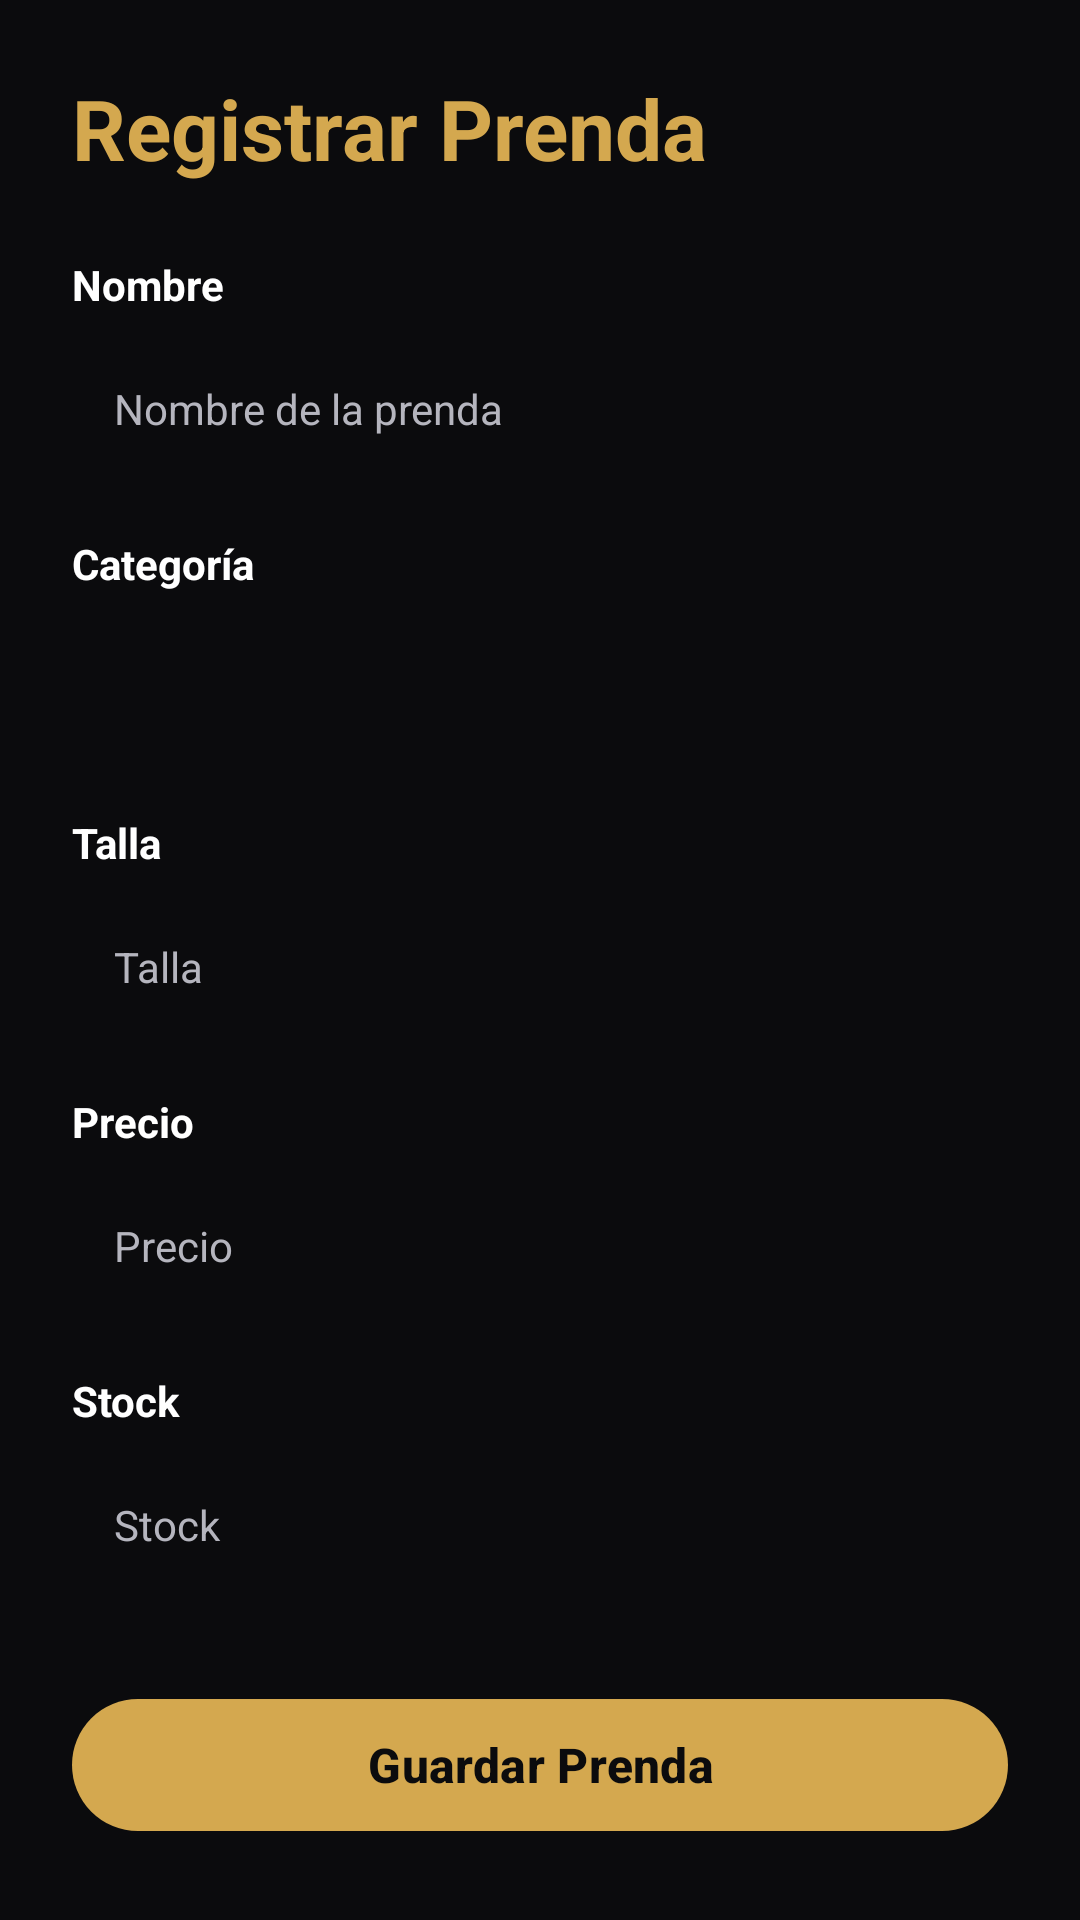

Produce the Android XML layout that renders to this screen, including the resource entries it uses.
<!-- AndroidManifest.xml: application theme Theme.PryGrados -->
<!-- res/layout/registroprenda.xml -->
<?xml version="1.0" encoding="utf-8"?>
<ScrollView xmlns:android="http://schemas.android.com/apk/res/android"
    xmlns:app="http://schemas.android.com/apk/res-auto"
    android:layout_width="match_parent"
    android:layout_height="match_parent"
    android:background="@color/kemba_black"
    android:fillViewport="true"
    android:scrollbars="none">

    <LinearLayout
        android:layout_width="match_parent"
        android:layout_height="wrap_content"
        android:orientation="vertical"
        android:padding="24dp">

        <TextView
            android:layout_width="wrap_content"
            android:layout_height="wrap_content"
            android:layout_marginBottom="24dp"
            android:text="Registrar Prenda"
            android:textColor="@color/kemba_gold"
            android:textSize="28sp"
            android:textStyle="bold" />

        <TextView
            android:layout_width="match_parent"
            android:layout_height="wrap_content"
            android:layout_marginBottom="6dp"
            android:text="Nombre"
            android:textColor="@color/kemba_white"
            android:textSize="14sp"
            android:textStyle="bold" />

        <EditText
            android:id="@+id/txtNombre"
            android:layout_width="match_parent"
            android:layout_height="52dp"
            android:layout_marginBottom="16dp"
            android:background="@drawable/bg_input"
            android:hint="Nombre de la prenda"
            android:importantForAutofill="no"
            android:inputType="textCapSentences"
            android:padding="14dp"
            android:textColor="@color/kemba_white"
            android:textColorHint="@color/kemba_hint"
            android:textSize="14sp" />

        <TextView
            android:layout_width="match_parent"
            android:layout_height="wrap_content"
            android:layout_marginBottom="6dp"
            android:text="Categoría"
            android:textColor="@color/kemba_white"
            android:textSize="14sp"
            android:textStyle="bold" />

        <Spinner
            android:id="@+id/spCategoria"
            android:layout_width="match_parent"
            android:layout_height="52dp"
            android:layout_marginBottom="16dp"
            android:background="@drawable/bg_input"
            android:paddingStart="6dp"
            android:popupBackground="@color/kemba_surface" />

        <TextView
            android:layout_width="match_parent"
            android:layout_height="wrap_content"
            android:layout_marginBottom="6dp"
            android:text="Talla"
            android:textColor="@color/kemba_white"
            android:textSize="14sp"
            android:textStyle="bold" />

        <EditText
            android:id="@+id/txtTalla"
            android:layout_width="match_parent"
            android:layout_height="52dp"
            android:layout_marginBottom="16dp"
            android:background="@drawable/bg_input"
            android:hint="Talla"
            android:importantForAutofill="no"
            android:inputType="textCapCharacters"
            android:padding="14dp"
            android:textColor="@color/kemba_white"
            android:textColorHint="@color/kemba_hint"
            android:textSize="14sp" />

        <TextView
            android:layout_width="match_parent"
            android:layout_height="wrap_content"
            android:layout_marginBottom="6dp"
            android:text="Precio"
            android:textColor="@color/kemba_white"
            android:textSize="14sp"
            android:textStyle="bold" />

        <EditText
            android:id="@+id/txtPrecio"
            android:layout_width="match_parent"
            android:layout_height="52dp"
            android:layout_marginBottom="16dp"
            android:background="@drawable/bg_input"
            android:hint="Precio"
            android:importantForAutofill="no"
            android:inputType="numberDecimal"
            android:padding="14dp"
            android:textColor="@color/kemba_white"
            android:textColorHint="@color/kemba_hint"
            android:textSize="14sp" />

        <TextView
            android:layout_width="match_parent"
            android:layout_height="wrap_content"
            android:layout_marginBottom="6dp"
            android:text="Stock"
            android:textColor="@color/kemba_white"
            android:textSize="14sp"
            android:textStyle="bold" />

        <EditText
            android:id="@+id/txtStock"
            android:layout_width="match_parent"
            android:layout_height="52dp"
            android:layout_marginBottom="28dp"
            android:background="@drawable/bg_input"
            android:hint="Stock"
            android:importantForAutofill="no"
            android:inputType="number"
            android:padding="14dp"
            android:textColor="@color/kemba_white"
            android:textColorHint="@color/kemba_hint"
            android:textSize="14sp" />

        <com.google.android.material.button.MaterialButton
            android:id="@+id/btnGuardar"
            android:layout_width="match_parent"
            android:layout_height="52dp"
            android:text="Guardar Prenda"
            android:textColor="@color/kemba_black"
            android:textSize="16sp"
            android:textStyle="bold"
            app:backgroundTint="@color/kemba_gold"
            app:cornerRadius="26dp" />

        <View
            android:layout_width="match_parent"
            android:layout_height="24dp" />
    </LinearLayout>
</ScrollView>
<!-- resources referenced by this layout -->
<resources>
  <color name="kemba_black">#0B0B0D</color>
  <color name="kemba_gold">#D4A84F</color>
  <color name="kemba_hint">#B5B5BE</color>
  <color name="kemba_surface">#14141A</color>
  <color name="kemba_white">#FFFFFF</color>
  <style name="Theme.PryGrados" parent="Base.Theme.PryGrados" />
  <style name="Base.Theme.PryGrados" parent="Theme.Material3.DayNight.NoActionBar">
          
          
      </style>
</resources>
